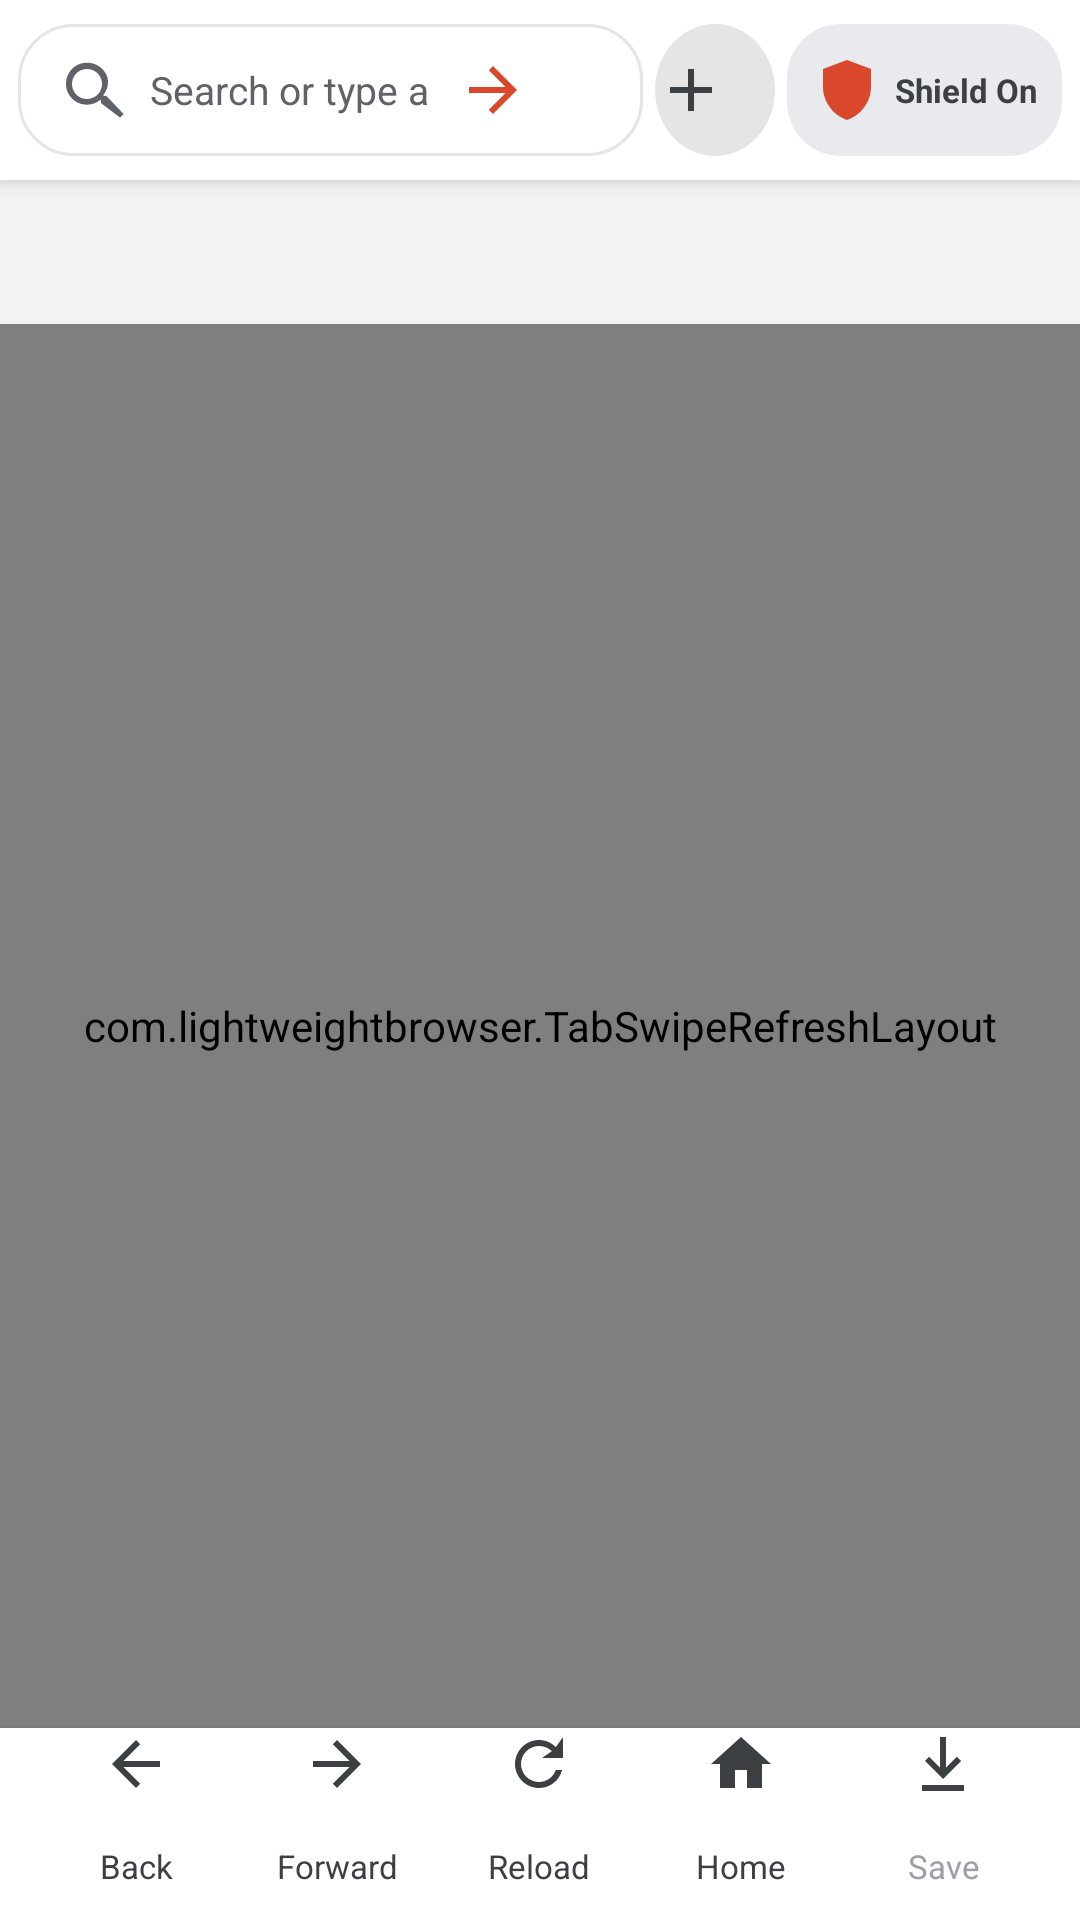

Produce the Android XML layout that renders to this screen, including the resource entries it uses.
<!-- AndroidManifest.xml: application theme Theme.LightweightBrowser -->
<!-- res/layout/activity_main.xml -->
<?xml version="1.0" encoding="utf-8"?>
<LinearLayout xmlns:android="http://schemas.android.com/apk/res/android"
    android:layout_width="match_parent"
    android:layout_height="match_parent"
    android:orientation="vertical"
    android:background="@color/surface_alt">

    
    <LinearLayout
        android:id="@+id/topToolbar"
        android:layout_width="match_parent"
        android:layout_height="@dimen/toolbar_height"
        android:orientation="horizontal"
        android:gravity="center_vertical"
        android:background="@color/brand_primary"
        android:elevation="4dp"
        android:paddingStart="6dp"
        android:paddingEnd="6dp">

        <EditText
            android:id="@+id/urlEditText"
            android:layout_width="0dp"
            android:layout_height="@dimen/omnibox_height"
            android:layout_weight="1"
            android:background="@drawable/url_field_background"
            android:drawableStart="@drawable/ic_search"
            android:drawableEnd="@drawable/ic_arrow_forward_accent"
            android:contentDescription="Search or type a URL"
            android:drawablePadding="6dp"
            android:hint="Search or type a URL"
            android:imeOptions="actionGo"
            android:inputType="textUri"
            android:maxLines="1"
            android:paddingStart="14dp"
            android:paddingEnd="38dp"
            android:singleLine="true"
            android:textColor="@color/text_primary"
            android:textColorHint="@color/text_secondary"
            android:textSize="13sp" />

        <TextView
            android:id="@+id/newTabButton"
            android:layout_width="40dp"
            android:layout_height="44dp"
            android:layout_marginStart="@dimen/spacing_xs"
            android:background="@drawable/toolbar_icon_background"
            android:contentDescription="New tab"
            android:drawableStart="@drawable/ic_add"
            android:gravity="center"
            android:padding="0dp"
            android:text=""
            android:textSize="0sp" />

        <TextView
            android:id="@+id/shieldButton"
            android:layout_width="wrap_content"
            android:layout_height="44dp"
            android:layout_marginStart="@dimen/spacing_xs"
            android:minWidth="84dp"
            android:paddingStart="8dp"
            android:paddingEnd="8dp"
            android:background="@drawable/shield_pill_background"
            android:contentDescription="Ad blocking shield. Tap for settings."
            android:drawableStart="@drawable/ic_shield_small"
            android:drawablePadding="4dp"
            android:gravity="center"
            android:text="Shield On"
            android:textColor="@color/icon_on_dark"
            android:textSize="11sp"
            android:textStyle="bold" />
    </LinearLayout>

    <HorizontalScrollView
        android:id="@+id/tabStrip"
        android:layout_width="match_parent"
        android:layout_height="@dimen/tab_bar_height"
        android:background="@color/brand_primary_dark"
        android:paddingStart="@dimen/spacing_md"
        android:paddingEnd="@dimen/spacing_md"
        android:scrollbars="none">

        <LinearLayout
            android:id="@+id/tabBarContainer"
            android:layout_width="wrap_content"
            android:layout_height="match_parent"
            android:gravity="center_vertical"
            android:orientation="horizontal" />
    </HorizontalScrollView>

    
    <ImageButton
        android:id="@+id/chromePeek"
        android:layout_width="match_parent"
        android:layout_height="18dp"
        android:background="@drawable/peek_background"
        android:contentDescription="Show browser controls"
        android:scaleType="fitCenter"
        android:src="@drawable/ic_expand_more"
        android:visibility="gone" />

    <com.lightweightbrowser.TabSwipeRefreshLayout
        android:id="@+id/swipeRefresh"
        android:layout_width="match_parent"
        android:layout_height="0dp"
        android:layout_weight="1">

        <FrameLayout
            android:id="@+id/tabContentContainer"
            android:layout_width="match_parent"
            android:layout_height="match_parent" />
    </com.lightweightbrowser.TabSwipeRefreshLayout>

    <FrameLayout
        android:id="@+id/fullscreenContainer"
        android:layout_width="match_parent"
        android:layout_height="match_parent"
        android:background="@android:color/black"
        android:clickable="true"
        android:elevation="16dp"
        android:visibility="gone" />

    <LinearLayout
        android:id="@+id/bottomToolbar"
        android:layout_width="match_parent"
        android:layout_height="@dimen/bottom_bar_height"
        android:orientation="horizontal"
        android:gravity="center_vertical"
        android:background="@color/brand_primary"
        android:elevation="4dp"
        android:paddingStart="@dimen/spacing_md"
        android:paddingEnd="@dimen/spacing_md">

        <TextView
            android:id="@+id/backButton"
            android:layout_width="0dp"
            android:layout_height="match_parent"
            android:layout_weight="1"
            android:background="?android:attr/selectableItemBackground"
            android:contentDescription="Back"
            android:drawablePadding="4dp"
            android:drawableTop="@drawable/ic_back"
            android:gravity="center"
            android:text="Back"
            android:textColor="@color/nav_item_colors"
            android:textSize="11sp" />

        <TextView
            android:id="@+id/forwardButton"
            android:layout_width="0dp"
            android:layout_height="match_parent"
            android:layout_weight="1"
            android:background="?android:attr/selectableItemBackground"
            android:contentDescription="Forward"
            android:drawablePadding="4dp"
            android:drawableTop="@drawable/ic_forward"
            android:gravity="center"
            android:text="Forward"
            android:textColor="@color/nav_item_colors"
            android:textSize="11sp" />

        <TextView
            android:id="@+id/reloadButton"
            android:layout_width="0dp"
            android:layout_height="match_parent"
            android:layout_weight="1"
            android:background="?android:attr/selectableItemBackground"
            android:contentDescription="Reload"
            android:drawablePadding="4dp"
            android:drawableTop="@drawable/ic_reload"
            android:gravity="center"
            android:text="Reload"
            android:textColor="@color/nav_item_colors"
            android:textSize="11sp" />

        <TextView
            android:id="@+id/homeButton"
            android:layout_width="0dp"
            android:layout_height="match_parent"
            android:layout_weight="1"
            android:background="?android:attr/selectableItemBackground"
            android:contentDescription="New tab page"
            android:drawablePadding="4dp"
            android:drawableTop="@drawable/ic_home"
            android:gravity="center"
            android:text="Home"
            android:textColor="@color/nav_item_colors"
            android:textSize="11sp" />

        <TextView
            android:id="@+id/downloadButton"
            android:layout_width="0dp"
            android:layout_height="match_parent"
            android:layout_weight="1"
            android:background="?android:attr/selectableItemBackground"
            android:contentDescription="Download video"
            android:drawablePadding="4dp"
            android:drawableTop="@drawable/ic_download"
            android:gravity="center"
            android:text="Save"
            android:textColor="@color/nav_item_colors"
            android:textSize="11sp"
            android:enabled="false" />
    </LinearLayout>

</LinearLayout>
<!-- resources referenced by this layout -->
<resources>
  <color name="brand_primary">#FFFFFFFF</color>
  <color name="brand_primary_dark">#FFF1F3F5</color>
  <color name="icon_on_dark">#FF3C4043</color>
  <color name="surface_alt">#FFF4F5F7</color>
  <color name="text_primary">#FF202124</color>
  <color name="text_secondary">#FF5F6368</color>
  <dimen name="bottom_bar_height">64dp</dimen>
  <dimen name="omnibox_height">44dp</dimen>
  <dimen name="spacing_md">12dp</dimen>
  <dimen name="spacing_xs">4dp</dimen>
  <dimen name="tab_bar_height">48dp</dimen>
  <dimen name="toolbar_height">60dp</dimen>
  <!-- drawable ic_add (drawable) -->
  <vector xmlns:android="http://schemas.android.com/apk/res/android"
      android:width="24dp"
      android:height="24dp"
      android:viewportWidth="24"
      android:viewportHeight="24">
      <path
          android:fillColor="@color/icon_on_dark"
          android:pathData="M19,13h-6v6h-2v-6H5v-2h6V5h2v6h6z" />
  </vector>
  <!-- drawable ic_arrow_forward_accent (drawable) -->
  <vector xmlns:android="http://schemas.android.com/apk/res/android"
      android:width="24dp"
      android:height="24dp"
      android:viewportWidth="24"
      android:viewportHeight="24">
      <path
          android:fillColor="@color/brand_accent"
          android:pathData="M12,4l-1.4,1.4L16.2,11H4v2h12.2l-5.6,5.6L12,20l8,-8z" />
  </vector>
  <!-- drawable ic_back (drawable) -->
  <vector xmlns:android="http://schemas.android.com/apk/res/android"
      android:width="24dp"
      android:height="24dp"
      android:viewportWidth="24"
      android:viewportHeight="24">
      <path
          android:fillColor="@color/icon_on_dark"
          android:pathData="M20,11H7.8l5.6,-5.6L12,4l-8,8 8,8 1.4,-1.4L7.8,13H20z" />
  </vector>
  <!-- drawable ic_expand_more (drawable) -->
  <vector xmlns:android="http://schemas.android.com/apk/res/android"
      android:width="24dp"
      android:height="24dp"
      android:viewportWidth="24"
      android:viewportHeight="24">
      <path
          android:fillColor="@color/icon_on_dark"
          android:pathData="M7.4,8.6L12,13.2l4.6,-4.6L18,10l-6,6 -6,-6z" />
  </vector>
  <!-- drawable ic_forward (drawable) -->
  <vector xmlns:android="http://schemas.android.com/apk/res/android"
      android:width="24dp"
      android:height="24dp"
      android:viewportWidth="24"
      android:viewportHeight="24">
      <path
          android:fillColor="@color/icon_on_dark"
          android:pathData="M4,11h12.2l-5.6,-5.6L12,4l8,8 -8,8 -1.4,-1.4L16.2,13H4z" />
  </vector>
  <!-- drawable ic_home (drawable) -->
  <vector xmlns:android="http://schemas.android.com/apk/res/android"
      android:width="24dp"
      android:height="24dp"
      android:viewportWidth="24"
      android:viewportHeight="24">
      <path
          android:fillColor="@color/icon_on_dark"
          android:pathData="M10,20v-6h4v6h5v-8h3L12,3 2,12h3v8z" />
  </vector>
  <!-- drawable ic_shield_small (drawable) -->
  <vector xmlns:android="http://schemas.android.com/apk/res/android"
      android:width="24dp"
      android:height="24dp"
      android:viewportWidth="24"
      android:viewportHeight="24">
      <path
          android:fillColor="@color/brand_accent"
          android:pathData="M12,2L4,5v6c0,5 3.4,9.4 8,11 4.6,-1.6 8,-6 8,-11V5l-8,-3z" />
  </vector>
  <!-- drawable peek_background (drawable) -->
  <?xml version="1.0" encoding="utf-8"?>
  <shape xmlns:android="http://schemas.android.com/apk/res/android"
      android:shape="rectangle">
      <solid android:color="@color/brand_primary_dark" />
      <corners
          android:topLeftRadius="10dp"
          android:topRightRadius="10dp" />
  </shape>
  <style name="Theme.LightweightBrowser" parent="Base.Theme.LightweightBrowser" />
  <color name="brand_accent">#FFD9482A</color>
  <color name="accent_soft">#1AFF704B</color>
  <color name="shield_pill">#FFE8EAED</color>
  <color name="toolbar_icon_bg">#1A000000</color>
  <color name="surface">#FFFFFFFF</color>
  <dimen name="corner_radius">18dp</dimen>
  <color name="divider">#FFE3E5E8</color>
</resources>
